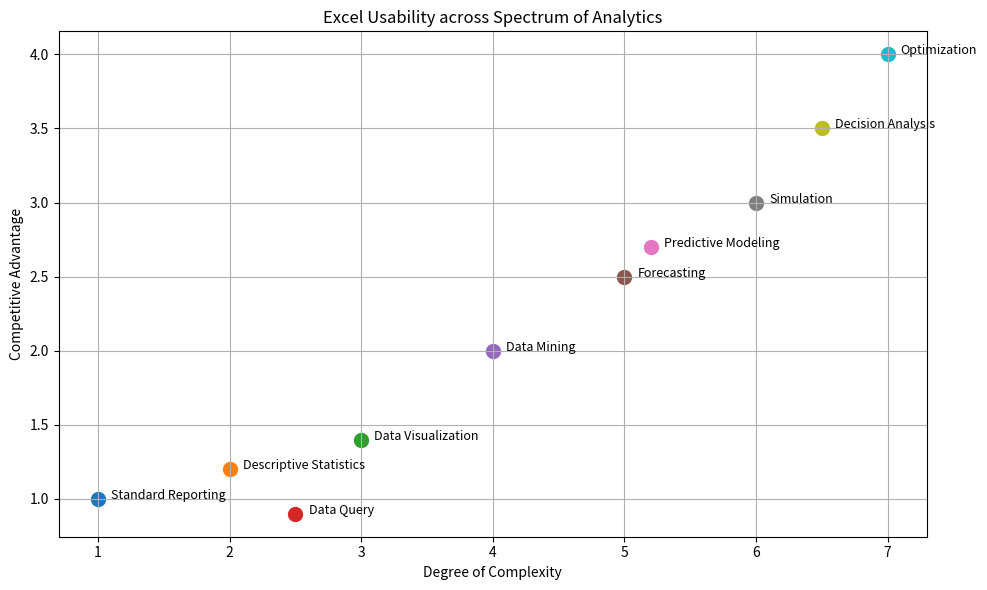

Python code for this plot:
import matplotlib.pyplot as plt

# Posisi fitur
features = {
    'Standard Reporting': (1, 1),
    'Descriptive Statistics': (2, 1.2),
    'Data Visualization': (3, 1.4),
    'Data Query': (2.5, 0.9),
    'Data Mining': (4, 2),
    'Forecasting': (5, 2.5),
    'Predictive Modeling': (5.2, 2.7),
    'Simulation': (6, 3),
    'Decision Analysis': (6.5, 3.5),
    'Optimization': (7, 4)
}

plt.figure(figsize=(10, 6))

for name, (x, y) in features.items():
    plt.scatter(x, y, s=100)
    plt.text(x+0.1, y, name, fontsize=9)

plt.title("Excel Usability across Spectrum of Analytics")
plt.xlabel("Degree of Complexity")
plt.ylabel("Competitive Advantage")
plt.grid(True)
plt.tight_layout()
plt.show()
